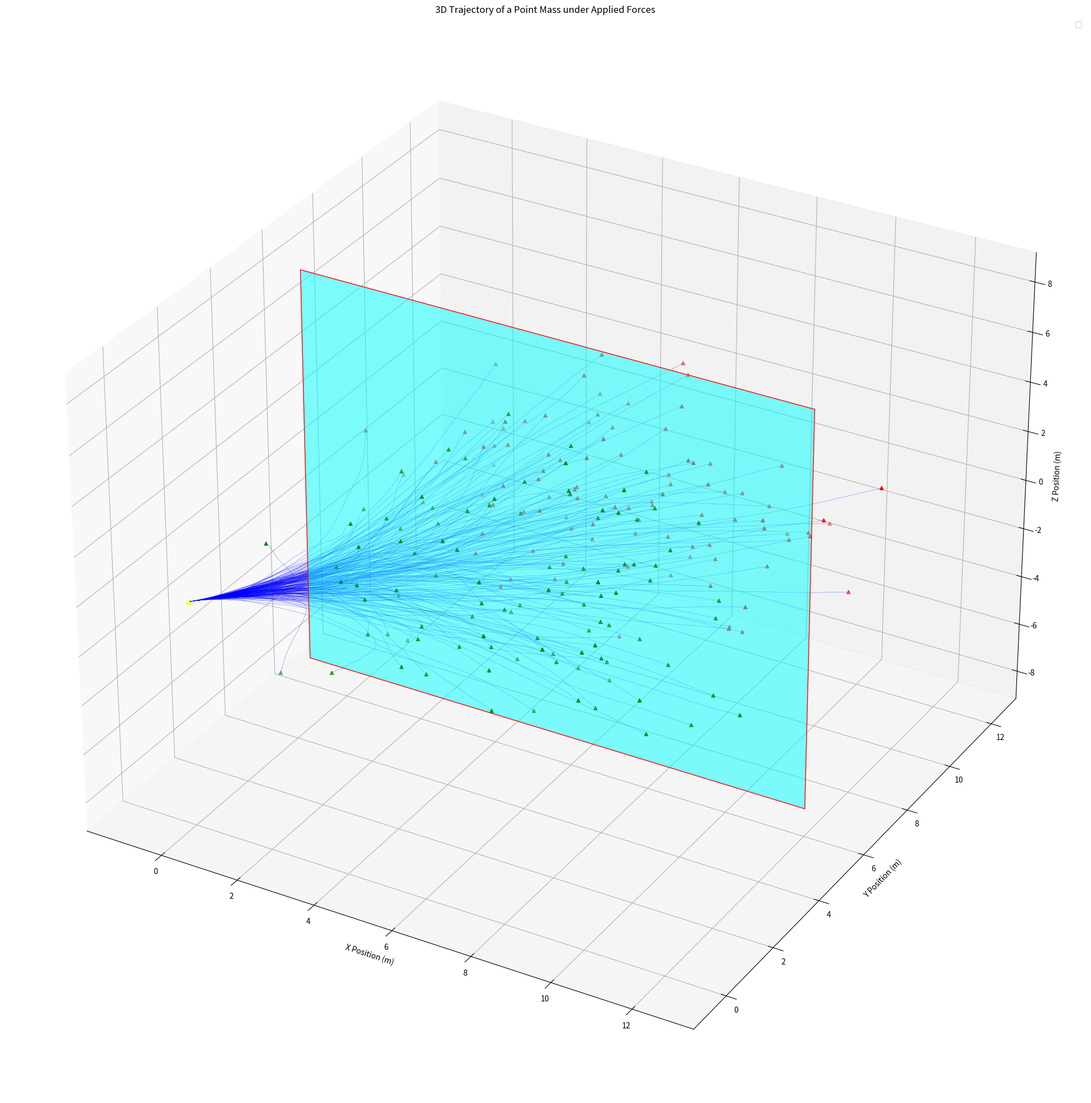

Generate this figure with matplotlib:
import numpy as np
import matplotlib.pyplot as plt
from scipy.integrate import cumulative_trapezoid
from mpl_toolkits.mplot3d import Axes3D
from mpl_toolkits.mplot3d.art3d import Poly3DCollection
from scipy.spatial import ConvexHull


rectangle_vertices = [
    [-1, 6, -8],  # Vertex 1
    [-1, 6, 8],  # Vertex 2
    [12, 6, 8],  # Vertex 3
    [12, 6, -8]   # Vertex 4
]

# Create the polygon
verts = [rectangle_vertices]

# Create the polygon collection
collection = Poly3DCollection(verts, facecolors='cyan', edgecolors='r', linewidths=1, alpha=0.5)




# Define the time array
t_start = 0
t_end = 2
num_points = 1000
t = np.linspace(t_start, t_end, num_points)

# Mass of the point particle
m = 15.0  # kg

F_max = 20*9.81*2

# Numer of chebychev basisfunctions
N = 10

# Initial conditions
x0, y0, z0 = 0.0, 0.0, 0.0  # Initial position
v0x, v0y, v0z = 3, 3, 0  # Initial velocity

# Define force functions as functions of time
def rnd_simplex():
  ''' Return uniformly random vector in the n-simplex '''
  k = np.random.exponential(scale=1.0, size=N)
  return k / sum(k)

#np.insert(rnd_simplex(),0,0)

trajs = 200
x_traj = []
y_traj = []
z_traj = []
final_x_in = []
final_y_in = []
final_z_in = []
final_x_out = []
final_y_out = []
final_z_out = []
no_collision = 0

fig = plt.figure(figsize=(30, 25))
ax = fig.add_subplot(111, projection='3d')

final_points = None


x = F_max/4*np.polynomial.chebyshev.Chebyshev(coef=(2*np.random.uniform(size=N)-1)/(N/3), domain=[0, t_end], window=[-1,1])(t)
# plt.plot(t,x)
# plt.show()

for _ in range(trajs):

  F_x = F_max/4*np.polynomial.chebyshev.Chebyshev(coef=(2*np.random.uniform(size=N)-1)/(N/3), domain=[0, t_end], window=[-1,1])
  F_y = F_max/4*np.polynomial.chebyshev.Chebyshev(coef=(2*np.random.uniform(size=N)-1)/(N/3), domain=[0, t_end], window=[-1,1])
  F_z = F_max/4*np.polynomial.chebyshev.Chebyshev(coef=(2*np.random.uniform(size=N)-1)/(N/3), domain=[0, t_end], window=[-1,1])

  # Compute accelerations
  a_x = F_x(t) / m
  a_y = F_y(t) / m
  a_z = F_z(t) / m

  # Numerically integrate acceleration to get velocity
  v_x = v0x + cumulative_trapezoid(a_x, t, initial=0)
  v_y = v0y + cumulative_trapezoid(a_y, t, initial=0)
  v_z = v0z + cumulative_trapezoid(a_z, t, initial=0)

  # Numerically integrate velocity to get position
  x = x0 + cumulative_trapezoid(v_x, t, initial=0)
  y = y0 + cumulative_trapezoid(v_y, t, initial=0)
  z = z0 + cumulative_trapezoid(v_z, t, initial=0)

  x_traj.append(x)
  y_traj.append(y)
  z_traj.append(z)

  if y[-1] > 6:
    final_x_out.append(x[-1])
    final_y_out.append(y[-1])
    final_z_out.append(z[-1])
  else:
    final_x_in.append(x[-1])
    final_y_in.append(y[-1])
    final_z_in.append(z[-1])
    if final_points is None:
      final_points = np.array([x[-1], y[-1], z[-1]])
    else:
      final_points = np.vstack((final_points, np.array([x[-1], y[-1], z[-1]])))
    no_collision += 1

  ax.plot(x, y, z, color='blue', linewidth=0.2)

print(np.shape(final_points))
hull = ConvexHull(final_points)

Empowerment = np.log(hull.volume)
print('Empowerment:', Empowerment)

#print(no_collision/trajs)

# Plot the trajectory in 3D space



ax.scatter(final_x_in, final_y_in, final_z_in, marker = '^', s=20, color='green')
ax.scatter(final_x_out, final_y_out, final_z_out, marker = '^', s=20, color='red')

ax.scatter(0, 0, 0, marker = '^', s=30, color='yellow')

ax.add_collection3d(collection)

ax.set_xlabel('X Position (m)')
ax.set_ylabel('Y Position (m)')
ax.set_zlabel('Z Position (m)')
ax.set_title('3D Trajectory of a Point Mass under Applied Forces')
ax.legend()
plt.show()
